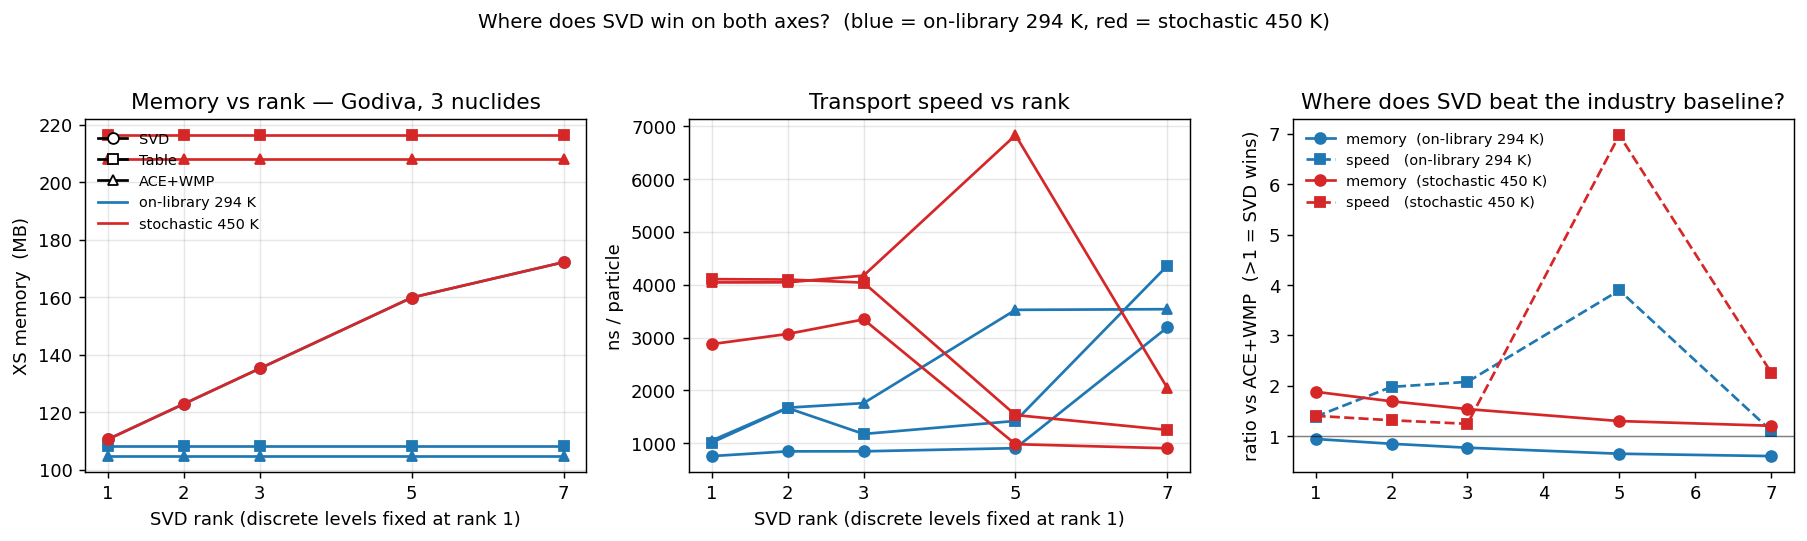

The table this chart was drawn from, first rows:
scenario, provider, rank, k_eff, ns_per_p, mem_kb
on-library 294 K, SVD, 1, 1.001, 754.2, 113176
on-library 294 K, Table, 1, 1.003, 1010, 110775
on-library 294 K, ACE+WMP, 1, 1.004, 1048, 107201
on-library 294 K, SVD, 2, 1.006, 843.8, 125796
on-library 294 K, Table, 2, 1.003, 1664, 110775
on-library 294 K, ACE+WMP, 2, 1.004, 1671, 107201
on-library 294 K, SVD, 3, 1.006, 844.6, 138416
on-library 294 K, Table, 3, 1.003, 1173, 110775
on-library 294 K, ACE+WMP, 3, 1.004, 1757, 107201
on-library 294 K, SVD, 5, 1.004, 904.4, 163657
on-library 294 K, Table, 5, 1.003, 1420, 110775
on-library 294 K, ACE+WMP, 5, 1.004, 3524, 107201
on-library 294 K, SVD, 7, 1.002, 3191, 176277
on-library 294 K, Table, 7, 1.003, 4361, 110775
on-library 294 K, ACE+WMP, 7, 1.004, 3536, 107201
stochastic 450 K, SVD, 1, 0.997, 2875, 113176
stochastic 450 K, Table, 1, 1.005, 4105, 221550
stochastic 450 K, ACE+WMP, 1, 1.005, 4043, 213221
stochastic 450 K, SVD, 2, 1.004, 3067, 125796
stochastic 450 K, Table, 2, 1.007, 4098, 221550
stochastic 450 K, ACE+WMP, 2, 1.005, 4045, 213221
stochastic 450 K, SVD, 3, 1.007, 3342, 138416
stochastic 450 K, Table, 3, 1.003, 4039, 221550
stochastic 450 K, ACE+WMP, 3, 1.005, 4173, 213221
stochastic 450 K, SVD, 5, 1.004, 979.8, 163657
stochastic 450 K, Table, 5, 1.007, 1531, 221550
stochastic 450 K, ACE+WMP, 5, 1.005, 6832, 213221
stochastic 450 K, SVD, 7, 1.001, 902.3, 176277
stochastic 450 K, Table, 7, 1.005, 1250, 221550
stochastic 450 K, ACE+WMP, 7, 1.005, 2043, 213221
